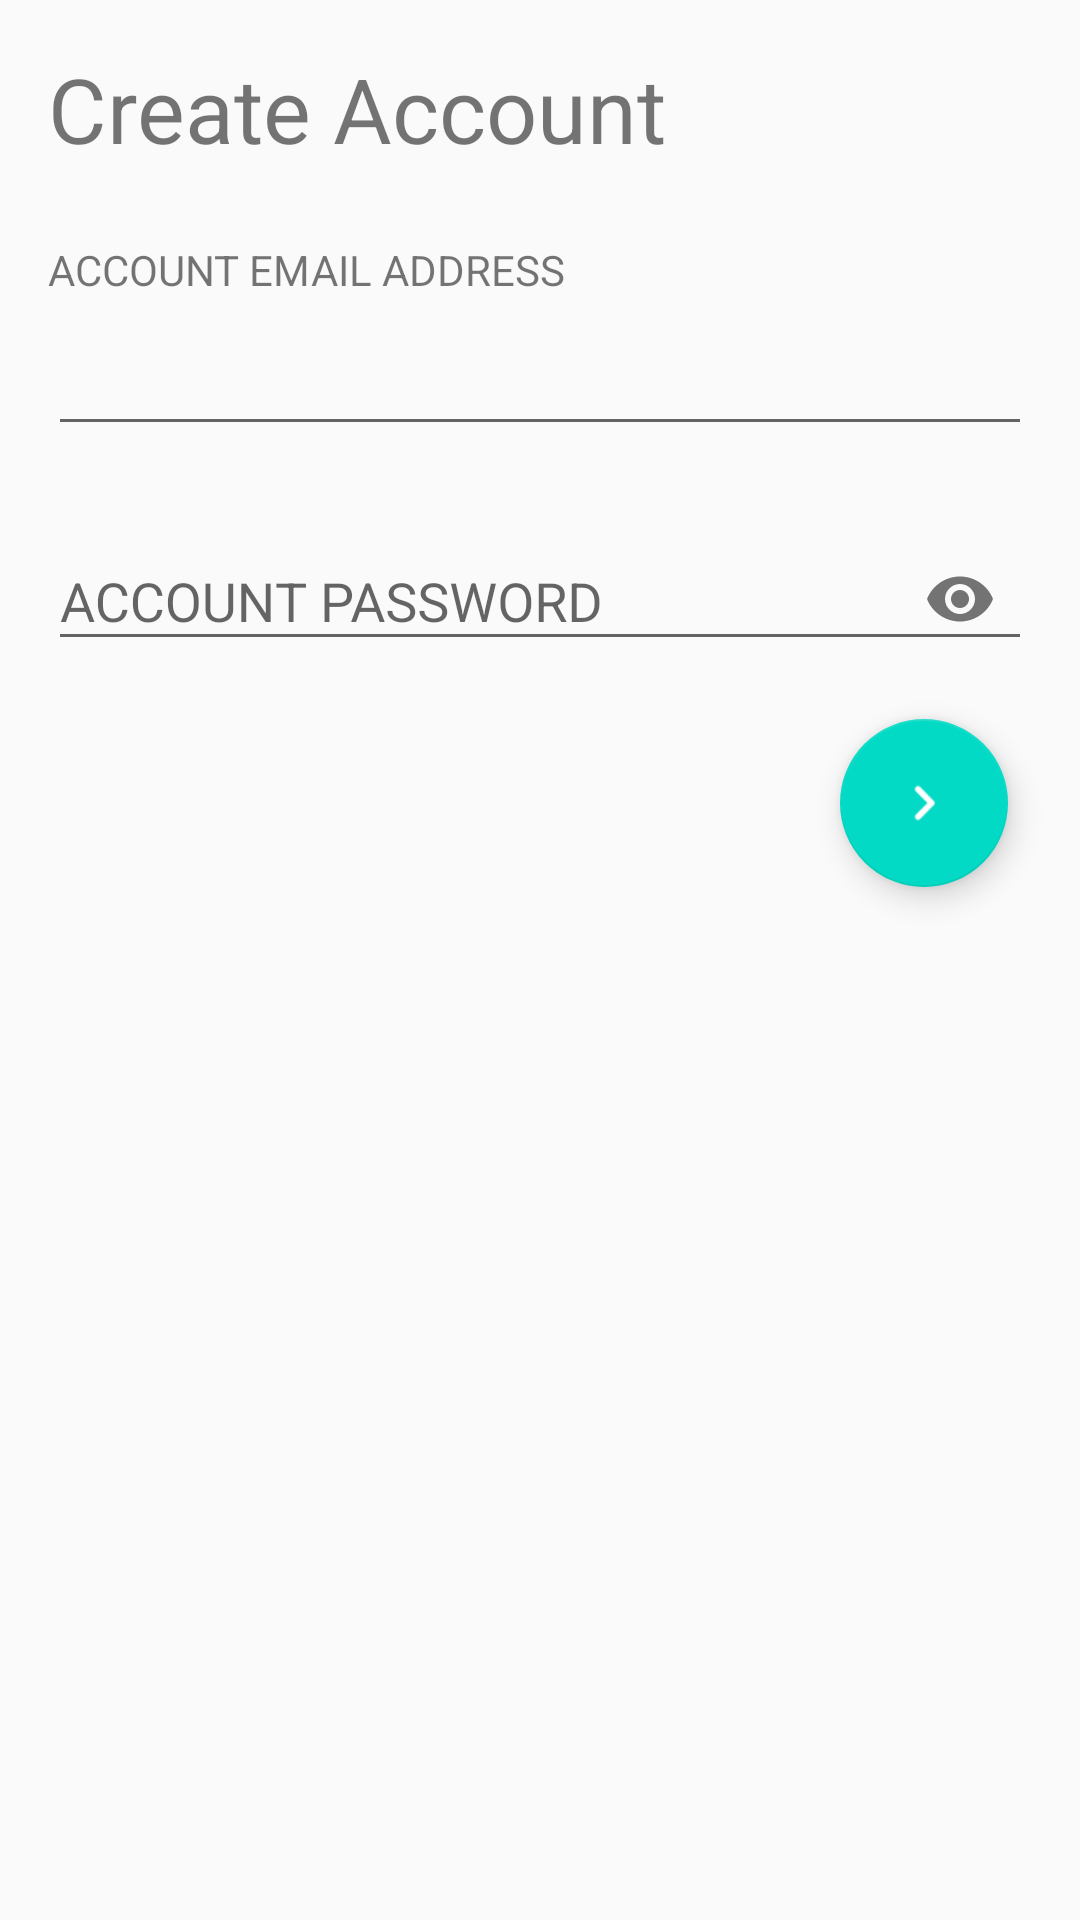

Layout XML and referenced resources for this Android screen:
<!-- AndroidManifest.xml: application theme AppTheme -->
<!-- res/layout/create_account_0.xml -->
<?xml version="1.0" encoding="utf-8"?>
<android.support.constraint.ConstraintLayout
    xmlns:android="http://schemas.android.com/apk/res/android"
    xmlns:app="http://schemas.android.com/apk/res-auto"
    android:layout_width="match_parent"
    android:layout_height="match_parent">

    <TextView
        android:id="@+id/create_account_0"
        android:layout_width="0dp"
        android:layout_height="wrap_content"
        android:layout_marginEnd="16dp"
        android:layout_marginLeft="16dp"
        android:layout_marginRight="16dp"
        android:layout_marginStart="16dp"
        android:layout_marginTop="16dp"
        android:text="Create Account"
        android:textSize="30sp"
        app:layout_constraintEnd_toEndOf="parent"
        app:layout_constraintStart_toStartOf="parent"
        app:layout_constraintTop_toTopOf="parent" />

    <TextView
        android:id="@+id/email_address_label"
        android:layout_width="wrap_content"
        android:layout_height="wrap_content"
        android:layout_marginLeft="16dp"
        android:layout_marginStart="16dp"
        android:layout_marginTop="24dp"
        android:text="ACCOUNT EMAIL ADDRESS"
        app:layout_constraintStart_toStartOf="parent"
        app:layout_constraintTop_toBottomOf="@+id/create_account_0" />

    <EditText
        android:id="@+id/email_address_edit"
        android:layout_width="0dp"
        android:layout_height="wrap_content"
        android:layout_marginEnd="16dp"
        android:layout_marginLeft="16dp"
        android:layout_marginRight="16dp"
        android:layout_marginStart="16dp"
        android:layout_marginTop="8dp"
        android:ems="10"
        android:inputType="textEmailAddress"
        app:layout_constraintEnd_toEndOf="parent"
        app:layout_constraintStart_toStartOf="parent"
        app:layout_constraintTop_toBottomOf="@+id/email_address_label" />

    <android.support.design.widget.TextInputLayout
        android:id="@+id/email_password_label"
        android:layout_width="match_parent"
        android:layout_height="wrap_content"
        android:layout_marginEnd="16dp"
        android:layout_marginLeft="16dp"
        android:layout_marginRight="16dp"
        android:layout_marginStart="16dp"
        android:layout_marginTop="16dp"
        android:text="ACCOUNT PASSWORD"
        app:layout_constraintEnd_toEndOf="parent"
        app:layout_constraintStart_toStartOf="parent"
        app:layout_constraintTop_toBottomOf="@+id/email_address_edit"
        app:passwordToggleEnabled="true">

        <android.support.design.widget.TextInputEditText
            android:id="@+id/email_password_edit"
            android:layout_width="match_parent"
            android:layout_height="wrap_content"
            android:hint="ACCOUNT PASSWORD"
            android:inputType="textPassword" />
    </android.support.design.widget.TextInputLayout>


    <android.support.design.widget.FloatingActionButton
        android:id="@+id/go_to_auth"
        android:layout_width="0dp"
        android:layout_height="wrap_content"
        android:layout_marginEnd="24dp"
        android:layout_marginRight="24dp"
        android:layout_marginTop="16dp"
        android:clickable="true"
        app:layout_constraintEnd_toEndOf="parent"
        app:layout_constraintTop_toBottomOf="@+id/email_password_label"
        app:srcCompat="@drawable/round_keyboard_arrow_right_white_18" />

</android.support.constraint.ConstraintLayout>
<!-- resources referenced by this layout -->
<resources>
  <!-- drawable round_keyboard_arrow_right_white_18: png bitmap (drawable-hdpi, 157 bytes) -->
  <style name="AppTheme" parent="Theme.AppCompat.Light.DarkActionBar">
          <item name="colorPrimary">@color/colorPrimary</item>
          <item name="colorPrimaryDark">@color/colorPrimaryDark</item>
          <item name="colorAccent">@color/colorAccent</item>
      </style>
  <!-- not gathered from this repository: default colours our renderer supplied (Android Studio template values) -->
  <color name="colorPrimary">#FF6200EE</color>
  <color name="colorPrimaryDark">#FF3700B3</color>
  <color name="colorAccent">#FF03DAC5</color>
</resources>
